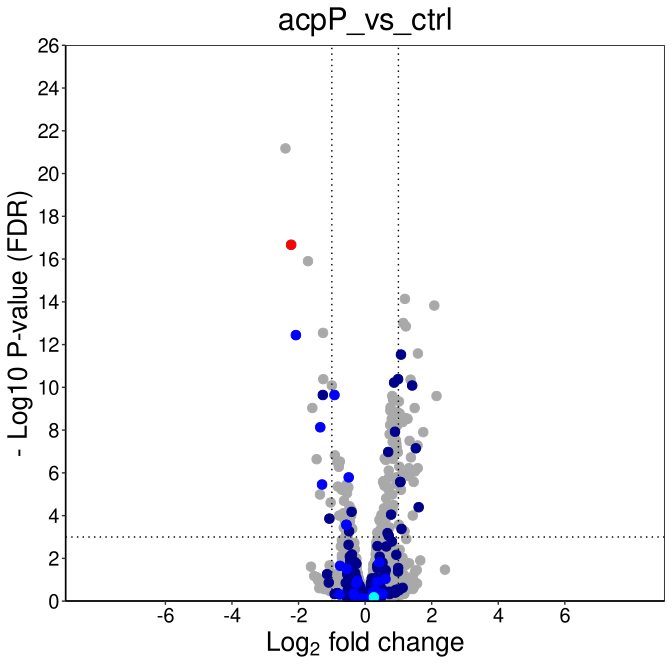

Values plotted in this chart, from the file beside it:
, logFC, logCPM, F, PValue, FDR, locus_tag
ECP_3713, -2.393, 8.7, 1078, 0.00000000000000000000000014784953318189…, 0.0000000000000000000006665, ECP_3713
ECP_1086, -2.223, 12.4, 510.3, 0.00000000000000000000954, 0.0000000000000000215, ECP_1086
ECP_1087, -1.716, 11.3, 439.5, 0.00000000000000000008335, 0.0000000000000001252, ECP_1087
ECP_1124, 1.195, 8.778, 324.1, 0.000000000000000006466, 0.000000000000007287, ECP_1124
ECP_4123, 2.078, 8.639, 336.5, 0.00000000000000001658, 0.00000000000001495, ECP_4123
ECP_1339, 1.145, 8.535, 261.6, 0.0000000000000001294, 0.00000000000009721, ECP_1339
ECP_1125, 1.224, 8.924, 251.9, 0.0000000000000002185, 0.0000000000001407, ECP_1125
ECP_1085, -1.265, 10.3, 237, 0.0000000000000005037, 0.0000000000002838, ECP_1085
ECP_3542, -2.079, 5.339, 230.9, 0.0000000000000007191, 0.0000000000003602, ECP_3542
ECP_2298, 1.586, 6.907, 197.9, 0.00000000000000579, 0.00000000000261, ECP_2298
ECP_4180, 1.078, 8.743, 194.8, 0.000000000000007173, 0.00000000000294, ECP_4180
ECP_1481, 0.9907, 9.601, 158.3, 0.0000000000001106, 0.0000000000414, ECP_1481
ECP_4068, -1.257, 6.707, 157.4, 0.0000000000001194, 0.0000000000414, ECP_4068
ECP_2296, 1.366, 7.826, 156.5, 0.0000000000001354, 0.00000000004361, ECP_2296
ECP_2895, 0.8713, 8.905, 151.3, 0.0000000000001988, 0.00000000005973, ECP_2895
ECP_0936, -1, 6.544, 146.5, 0.0000000000003007, 0.00000000008176, ECP_0936
ECP_4356, 1.413, 7.207, 147.1, 0.0000000000003083, 0.00000000008176, ECP_4356
ECP_0852, -1.27, 5.166, 133.7, 0.000000000000961, 0.000000000228, ECP_0852
ECP_2500, -0.9211, 9.288, 134.1, 0.0000000000009258, 0.000000000228, ECP_2500
ECP_0171, 2.146, 10.57, 204.9, 0.000000000001163, 0.0000000002548, ECP_0171
ECP_0689, 0.8151, 8.157, 131.5, 0.000000000001187, 0.0000000002548, ECP_0689
ECP_4492, 0.8419, 10.6, 126.9, 0.000000000001858, 0.0000000003808, ECP_4492
ECP_1552, 1.016, 8.097, 124.5, 0.000000000002341, 0.0000000004588, ECP_1552
ECP_1558, 0.7643, 9.468, 117.9, 0.00000000000462, 0.0000000008677, ECP_1558
ECP_0940, -1.586, 8.088, 157, 0.000000000005129, 0.000000000924, ECP_0940
ECP_2299, 1.488, 5.472, 116.5, 0.000000000005329, 0.000000000924, ECP_2299
ECP_3282, 0.76, 8.858, 113.4, 0.000000000007418, 0.000000001238, ECP_3282
ECP_2484, 0.972, 7.997, 111.6, 0.000000000009062, 0.000000001459, ECP_2484
ECP_2575, 1.037, 9.088, 110, 0.00000000001076, 0.000000001673, ECP_2575
ECP_0597, 1.216, 9.352, 117.3, 0.00000000001838, 0.000000002763, ECP_0597
ECP_0653, 1.275, 5.74, 104.3, 0.00000000002045, 0.000000002974, ECP_0653
ECP_3279, 0.7982, 8.605, 104, 0.00000000002131, 0.000000003002, ECP_3279
ECP_2846, 1.131, 6.96, 100.9, 0.00000000003047, 0.000000004163, ECP_2846
ECP_1532, 0.9625, 7.999, 98.49, 0.0000000000406, 0.000000005383, ECP_1532
ECP_2485, 0.7532, 9.189, 97.65, 0.00000000004491, 0.000000005785, ECP_2485
ECP_4168, 0.9605, 9.215, 96.89, 0.00000000004926, 0.000000006169, ECP_4168
ECP_0304, -1.347, 5.432, 95.2, 0.00000000006062, 0.000000007386, ECP_0304
ECP_2362, 0.8972, 10.68, 91.2, 0.0000000001002, 0.00000001189, ECP_2362
ECP_2599, 1.747, 8.942, 140.7, 0.0000000001077, 0.00000001245, ECP_2599
ECP_0048, 0.7353, 8.371, 88.69, 0.0000000001385, 0.00000001561, ECP_0048
ECP_0855, 0.8473, 7.952, 84.28, 0.0000000002487, 0.00000002735, ECP_0855
ECP_0524, 0.9285, 9.857, 83.36, 0.0000000002817, 0.00000003024, ECP_0524
ECP_2297, 1.335, 5.891, 83.04, 0.0000000003041, 0.00000003188, ECP_2297
ECP_4364, 0.8275, 6.199, 81.85, 0.0000000003468, 0.00000003554, ECP_4364
ECP_4355, 0.9396, 7.31, 80.04, 0.0000000004469, 0.00000004477, ECP_4355
ECP_4357, 1.575, 9.256, 118.5, 0.0000000005342, 0.00000005235, ECP_4357
ECP_1531, 0.9351, 7.885, 77.15, 0.0000000006947, 0.00000006664, ECP_1531
ECP_1422, 0.9509, 6.883, 76.54, 0.0000000007372, 0.00000006923, ECP_1422
ECP_3062, 1.523, 4.214, 76.23, 0.0000000007708, 0.00000007091, ECP_3062
ECP_0523, 0.8956, 11.3, 73.55, 0.000000001145, 0.0000001032, ECP_0523
ECP_2574, 0.6941, 8.479, 73.27, 0.000000001193, 0.0000001055, ECP_2574
ECP_3145, 0.9829, 7.851, 73.78, 0.000000001282, 0.000000109, ECP_3145
ECP_3280, 0.8466, 8.37, 72.86, 0.000000001269, 0.000000109, ECP_3280
ECP_2327, -0.9079, 7.233, 70.52, 0.000000001813, 0.0000001514, ECP_2327
ECP_1545, 1.376, 4.476, 68.96, 0.000000002309, 0.0000001893, ECP_1545
ECP_0609, 0.588, 9.125, 68.13, 0.000000002632, 0.0000002119, ECP_0609
ECP_1265, 0.8359, 7.503, 67.74, 0.0000000028, 0.0000002214, ECP_1265
ECP_3543, -1.457, 4.958, 67.55, 0.000000002962, 0.0000002302, ECP_3543
ECP_1587, 0.6243, 10.71, 66.77, 0.000000003271, 0.0000002499, ECP_1587
ECP_2326, -0.7577, 7.551, 65.6, 0.000000003944, 0.0000002964, ECP_2326
... 4,448 more rows
